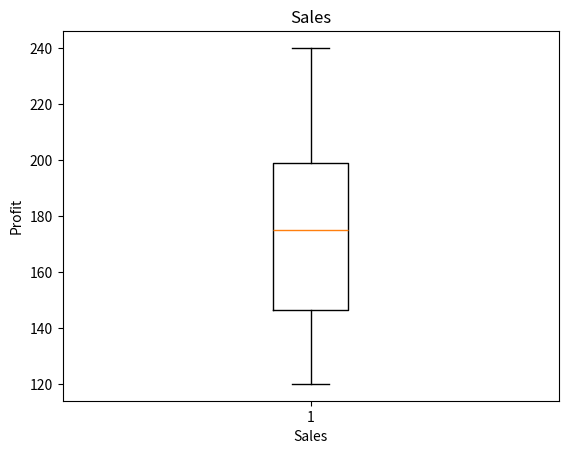

This figure's Python source:
import matplotlib.pyplot as plt
import pandas as pd

data = {
    "Month": ["Jan", "Feb", "Mar", "Apr", "May", "Jun",
              "Jul", "Aug", "Sep", "Oct", "Nov", "Dec"],

    "Sales": [120, 135, 128, 150, 170, 165,
              180, 195, 185, 210, 225, 240],

    "Profit": [20, 25, 22, 30, 35, 32,
               40, 45, 38, 50, 55, 60],

    "Customers": [80, 90, 85, 100, 110, 105,
                  120, 130, 125, 140, 150, 160],

    "Advertising": [10, 12, 11, 15, 18, 17,
                    20, 22, 21, 25, 27, 30],

    "Expenses": [100, 110, 106, 120, 135, 133,
                 140, 150, 147, 160, 170, 180]
}

df = pd.DataFrame(data)
# print(df.columns)

## Line Graph
# plt.plot(df['Sales'],df['Profit'])
# plt.title("Sales vs Profit")
# plt.xlabel("Sales")
# plt.ylabel("Profit")
# plt.show()

## Bar Graph
# plt.bar(df['Month'],df['Profit'])
# plt.title("Month vs Profit")
# plt.xlabel("Month")
# plt.ylabel("Profit")
# plt.show()

## Histogram
# plt.hist(df['Sales'],bins=5)
# plt.title("Histogram for Sales")
# plt.xlabel("Sales")
# plt.ylabel("Frequency")
# plt.show()

## Scatterplot
# plt.scatter(df['Sales'],df['Profit'])
# plt.title("Sales vs Profit")
# plt.xlabel("Sales")
# plt.ylabel("Profit")
# plt.show()

## Piechart
# plt.pie(df['Sales'],labels=df['Month'],autopct='%1.1f%%')
# plt.title("Sales Month-Wise")
# plt.show()

## Boxplot
plt.boxplot (df['Sales'])
plt.title("Sales")
plt.xlabel("Sales")
plt.ylabel("Profit")
plt.show()
